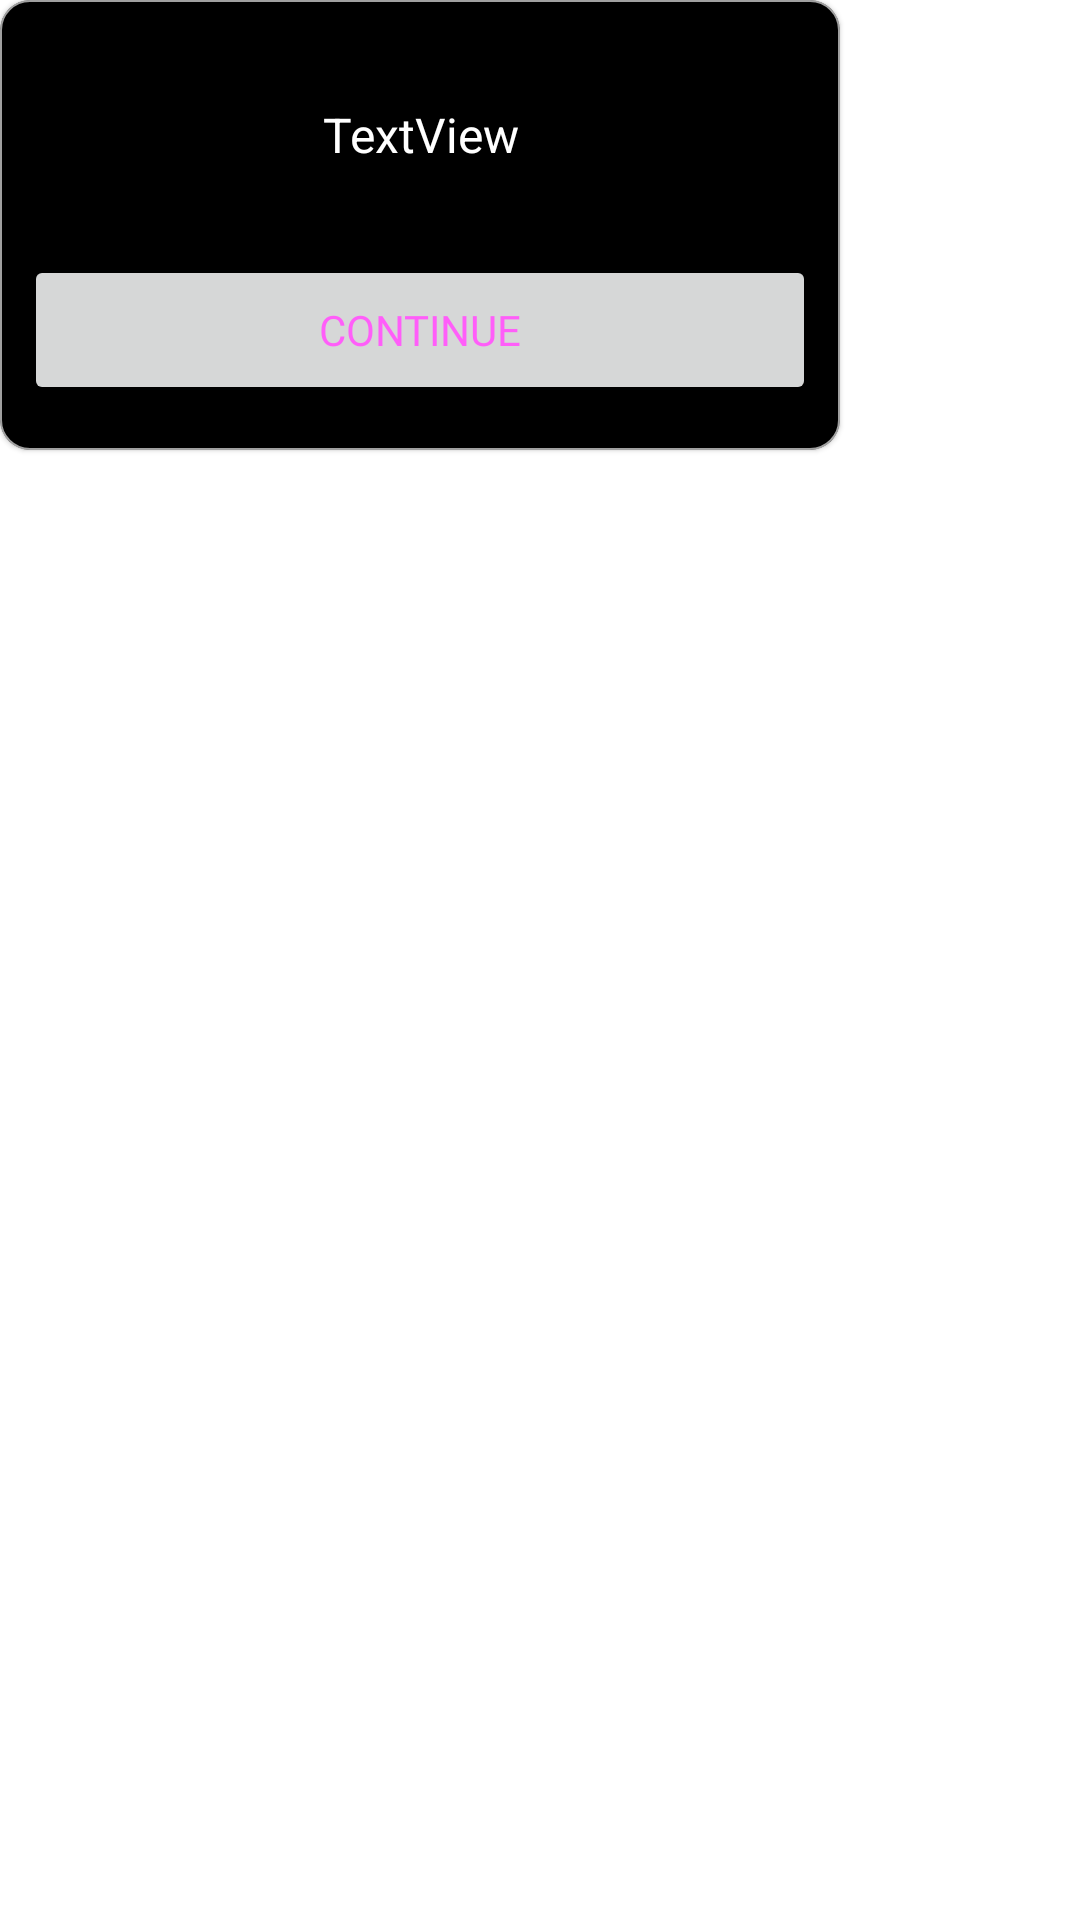

Layout XML and referenced resources for this Android screen:
<!-- AndroidManifest.xml: application theme Theme.DiscoWallet -->
<!-- res/layout/sample_custom_dialog.xml -->
<FrameLayout xmlns:android="http://schemas.android.com/apk/res/android"
    xmlns:app="http://schemas.android.com/apk/res-auto"
    xmlns:tools="http://schemas.android.com/tools"
    android:layout_width="wrap_content"
    android:layout_height="wrap_content"
    android:background="#00FFFFFF">

    <com.google.android.material.card.MaterialCardView
        android:layout_width="280dp"
        android:layout_height="150dp"
        android:orientation="vertical"
        android:paddingLeft="0dp"
        android:paddingTop="0dp"
        android:paddingRight="0dp"
        android:paddingBottom="0dp"
        app:cardBackgroundColor="@color/background"
        app:cardCornerRadius="10dp"
        app:strokeWidth="0.5dp"
        app:strokeColor="#A0FFFFFF">

        <LinearLayout
            android:layout_width="match_parent"
            android:layout_height="match_parent"
            android:clipChildren="false"
            android:clipToPadding="false"
            android:orientation="vertical"
            android:padding="0dp">

            <TextView
                android:id="@+id/message"
                android:layout_width="match_parent"
                android:layout_height="60dp"
                android:layout_marginStart="8dp"
                android:layout_marginTop="15dp"
                android:layout_marginEnd="8dp"
                android:gravity="center"
                android:text="TextView"
                android:textAlignment="center"
                android:textColor="@color/white"
                android:textSize="16sp" />

            <Space
                android:layout_width="wrap_content"
                android:minHeight="10dp"
                android:layout_height="wrap_content"/>

            <ProgressBar
                android:id="@+id/progressBar"
                style="@style/Widget.AppCompat.ProgressBar"
                android:layout_width="45dp"
                android:layout_height="45dp"
                android:layout_gravity="center_horizontal"
                android:indeterminate="true"
                android:indeterminateTint="@color/neon_pink"
                android:progress="0"
                android:visibility="gone" />


            <LinearLayout
                android:layout_width="match_parent"
                android:layout_height="wrap_content"
                android:orientation="horizontal">

                <Button
                    android:id="@+id/popup_btn_cancel"
                    style="@style/Widget.AppCompat.Button"
                    android:layout_width="match_parent"
                    android:layout_height="50dp"
                    android:layout_marginStart="8dp"
                    android:layout_marginEnd="8dp"
                    android:layout_marginBottom="0dp"
                    android:layout_weight="1"
                    android:fontFamily="@font/beon"
                    android:text="CANCEL"
                    android:textColor="@color/neon_pink"
                    android:visibility="gone"
                    tools:ignore="TextContrastCheck" />

                <Button
                    android:id="@+id/popup_btn"
                    style="@style/Widget.AppCompat.Button"
                    android:layout_width="match_parent"
                    android:layout_height="50dp"
                    android:layout_marginStart="8dp"
                    android:layout_marginEnd="8dp"
                    android:layout_marginBottom="0dp"
                    android:layout_weight="1"
                    android:fontFamily="@font/beon"
                    android:text="CONTINUE"
                    android:textColor="@color/neon_pink"
                    tools:ignore="TextContrastCheck" />
            </LinearLayout>

        </LinearLayout>

    </com.google.android.material.card.MaterialCardView>

</FrameLayout>
<!-- resources referenced by this layout -->
<resources>
  <color name="background">#000000</color>
  <color name="neon_pink">#FF5EF9</color>
  <color name="white">#FFFFFFFF</color>
  <style name="Theme.DiscoWallet" parent="Theme.MaterialComponents.DayNight.NoActionBar">
          
          <item name="colorPrimary">@color/background</item>
          <item name="colorPrimaryVariant">@color/background</item>
          <item name="colorOnPrimary">@color/white</item>
          
          <item name="colorSecondary">@color/neon_pink</item>
          <item name="colorSecondaryVariant">@color/neon_pink</item>
          <item name="colorOnSecondary">@color/background</item>
          
          <item name="android:statusBarColor" tools:targetApi="l">@color/background</item>
          <item name="android:navigationBarColor" tools:targetApi="l">@color/background</item>
          
          <item name="android:popupMenuStyle">@style/PopupMenu</item>
          <item name="android:itemTextAppearance">@style/itemTextStyle.AppTheme</item>
      </style>
  <style name="PopupMenu" parent="@android:style/Widget.PopupMenu">
          <item name="android:popupBackground">#010620</item>
      </style>
  <style name="itemTextStyle.AppTheme" parent="@android:style/TextAppearance.Widget.IconMenu.Item">
          <item name="android:textColor">@color/white</item>
      </style>
</resources>
